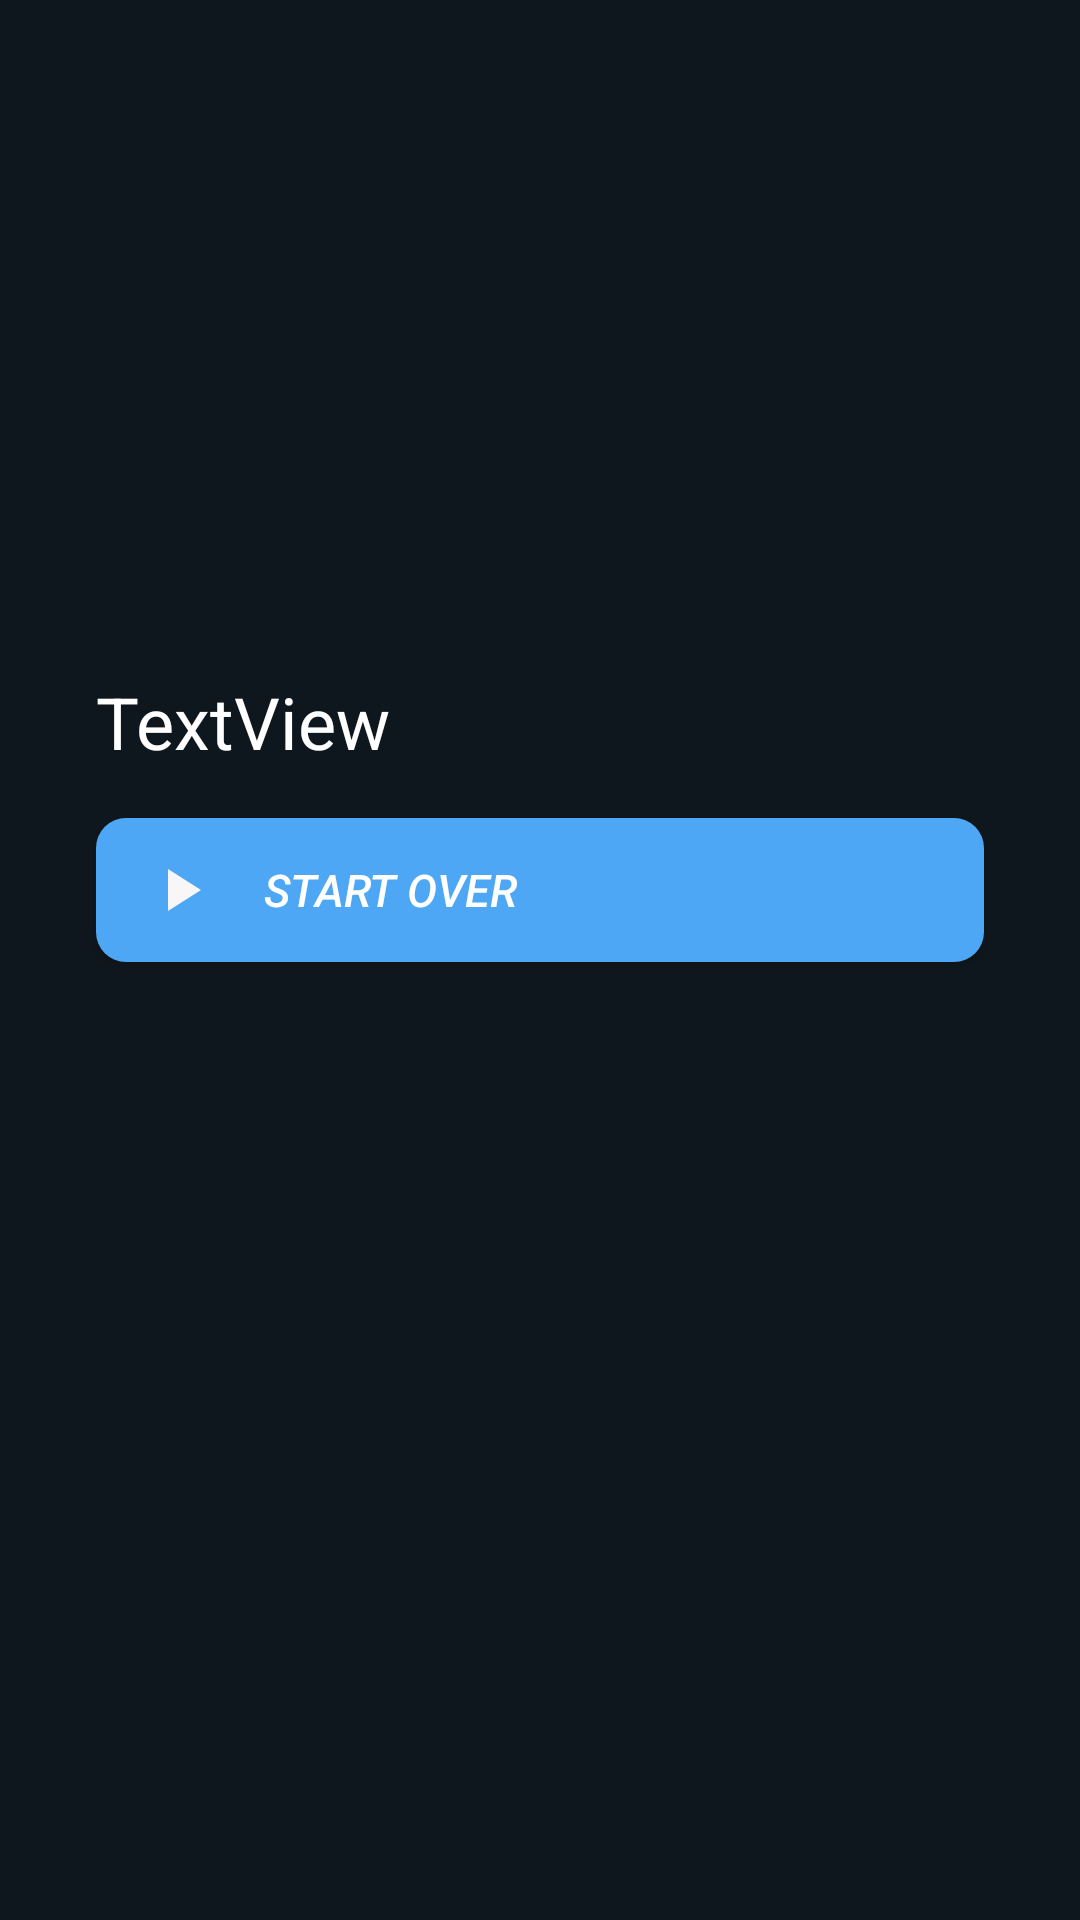

Produce the Android XML layout that renders to this screen, including the resource entries it uses.
<!-- AndroidManifest.xml: application theme Theme.Movie -->
<!-- res/layout/activity_movie_details.xml -->
<?xml version="1.0" encoding="utf-8"?>
<androidx.constraintlayout.widget.ConstraintLayout xmlns:android="http://schemas.android.com/apk/res/android"
    xmlns:app="http://schemas.android.com/apk/res-auto"
    xmlns:tools="http://schemas.android.com/tools"
    android:layout_width="match_parent"
    android:layout_height="match_parent"
    android:background="#0F171E"

    tools:context=".MovieDetails">



    <ImageView
        android:id="@+id/movie_image"
        android:layout_width="0dp"
        android:layout_height="200dp"
        android:scaleType="fitXY"
        app:layout_constraintBottom_toBottomOf="parent"
        app:layout_constraintEnd_toEndOf="parent"
        app:layout_constraintHorizontal_bias="1.0"
        app:layout_constraintStart_toStartOf="parent"
        app:layout_constraintTop_toTopOf="parent"
        app:layout_constraintVertical_bias="0.001"
        app:srcCompat="@drawable/ic_launcher_background" />

    <TextView
        android:id="@+id/movie_name"
        android:layout_width="wrap_content"
        android:layout_height="wrap_content"
        android:layout_marginStart="32dp"
        android:layout_marginTop="24dp"
        android:text="TextView"
        android:textColor="@color/white"
        android:textSize="24sp"
        app:layout_constraintStart_toStartOf="parent"
        app:layout_constraintTop_toBottomOf="@+id/movie_image" />

    <Button
        android:id="@+id/play_button"
        android:layout_width="0dp"
        android:layout_height="wrap_content"
        android:layout_marginStart="32dp"
        android:layout_marginTop="16dp"
        android:layout_marginEnd="32dp"
        android:background="@drawable/play_button"
        android:drawableStart="@drawable/ic_baseline_play_arrow_24"
        android:textAlignment="viewStart"
       android:paddingStart="16dp"
        android:text="Start Over"
        android:drawablePadding="16dp"
        android:textColor="@color/white"
        android:textSize="15dp"
        android:textStyle="italic"
        app:layout_constraintEnd_toEndOf="parent"
        app:layout_constraintHorizontal_bias="0.0"
        app:layout_constraintStart_toStartOf="parent"
        app:layout_constraintTop_toBottomOf="@+id/movie_name" />

</androidx.constraintlayout.widget.ConstraintLayout>
<!-- resources referenced by this layout -->
<resources>
  <color name="white">#FFFFFFFF</color>
  <!-- drawable ic_baseline_play_arrow_24 (drawable) -->
  <vector android:height="24dp" android:tint="#F8F6F6"
      android:viewportHeight="24" android:viewportWidth="24"
      android:width="24dp" xmlns:android="http://schemas.android.com/apk/res/android">
      <path android:fillColor="@android:color/white" android:pathData="M8,5v14l11,-7z"/>
  </vector>
  <!-- drawable play_button (drawable) -->
  <?xml version="1.0" encoding="utf-8"?>
  <shape xmlns:android="http://schemas.android.com/apk/res/android">
  
      <corners android:radius="10dp"/>
      <gradient android:startColor="#4EA7F4"
          android:endColor="#4EA7F4"/>
  </shape>
  <style name="Theme.Movie" parent="Theme.AppCompat.Light.NoActionBar">
          
          <item name="colorPrimary">@color/main</item>
          <item name="colorPrimaryVariant">@color/main</item>
          <item name="colorOnPrimary">@color/white</item>
          
          <item name="colorSecondary">@color/teal_200</item>
          <item name="colorSecondaryVariant">@color/teal_700</item>
          <item name="colorOnSecondary">@color/black</item>
          
          <item name="android:statusBarColor" tools:targetApi="l">?attr/colorPrimaryVariant</item>
          
      </style>
  <color name="main">#0F171E</color>
  <color name="teal_200">#FF03DAC5</color>
  <color name="teal_700">#FF018786</color>
  <color name="black">#FF000000</color>
</resources>
